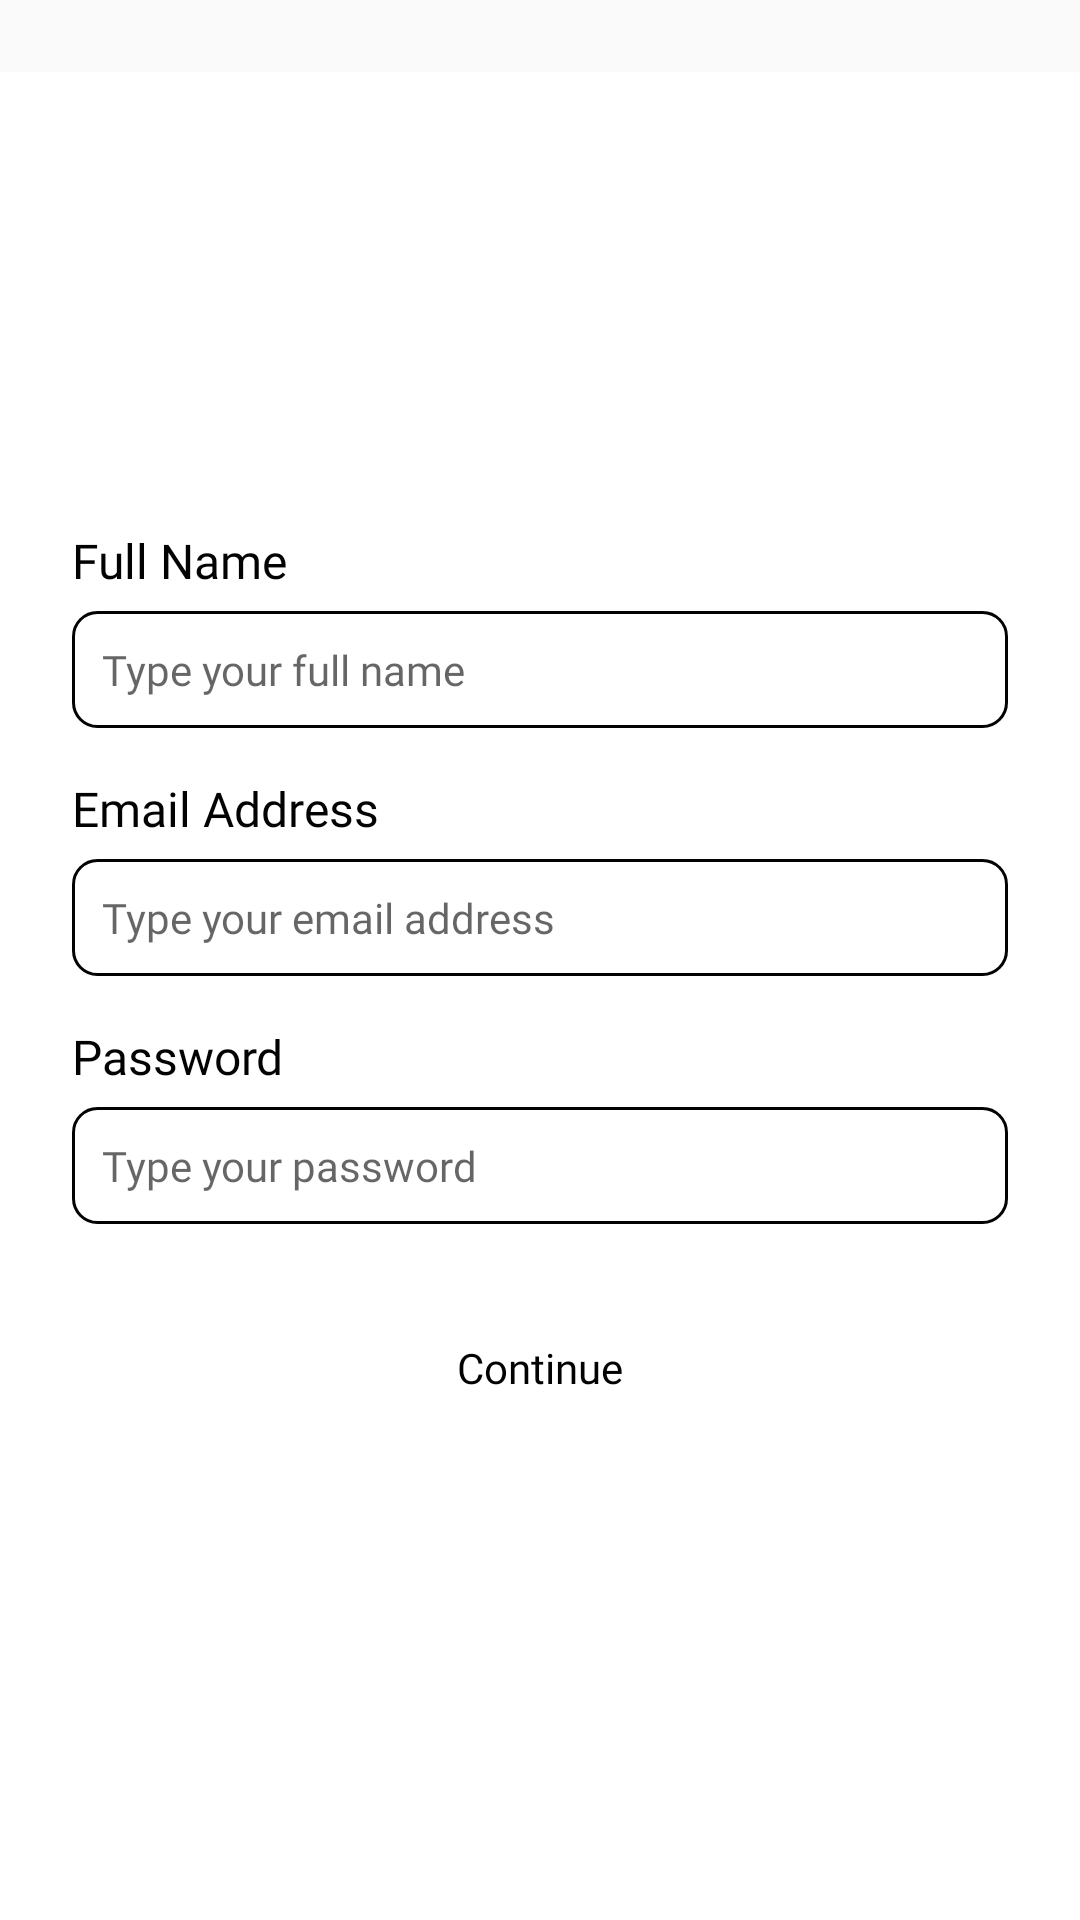

The Android layout XML behind this screen, and the referenced resources:
<!-- AndroidManifest.xml: application theme Theme.FMKotlin.NoActionBar -->
<!-- res/layout/fragment_sign_up.xml -->
<?xml version="1.0" encoding="utf-8"?>
<androidx.core.widget.NestedScrollView xmlns:android="http://schemas.android.com/apk/res/android"
    xmlns:app="http://schemas.android.com/apk/res-auto"
    xmlns:tools="http://schemas.android.com/tools"
    android:layout_width="match_parent"
    android:fillViewport="true"
    android:layout_height="match_parent"
    tools:context=".ui.auth.signup.SignUpFragment">

    <LinearLayout
        android:layout_width="match_parent"
        android:background="@color/white"
        android:layout_marginTop="24dp"
        android:paddingHorizontal="24dp"
        android:paddingTop="26dp"
        android:orientation="vertical"
        android:layout_height="match_parent">

        <ImageView
            android:id="@+id/ivProfile"
            android:layout_width="110dp"
            android:layout_height="110dp"
            android:layout_gravity="center_horizontal"
            android:src="@drawable/ic_picture_empty" />

        <TextView
            android:layout_marginTop="16dp"
            style="@style/TextView.PoppinsNormal16sp020202"
            android:layout_width="match_parent"
            android:layout_height="wrap_content"
            android:text="Full Name" />

        <EditText
            android:id="@+id/etFullName"
            android:background="@drawable/shape_rectangle_outline_8_020202"
            android:layout_marginTop="6dp"
            android:padding="10dp"
            style="@style/EditText.PoppinsNormal14sp020202"
            android:layout_width="match_parent"
            android:layout_height="wrap_content"
            android:hint="Type your full name"/>

        <TextView
            android:layout_marginTop="16dp"
            style="@style/TextView.PoppinsNormal16sp020202"
            android:layout_width="match_parent"
            android:layout_height="wrap_content"
            android:text="Email Address" />

        <EditText
            android:id="@+id/etEmail"
            android:background="@drawable/shape_rectangle_outline_8_020202"
            android:layout_marginTop="6dp"
            android:padding="10dp"
            style="@style/EditText.PoppinsNormal14sp020202"
            android:layout_width="match_parent"
            android:layout_height="wrap_content"
            android:hint="Type your email address"/>

        <TextView
            android:layout_marginTop="16dp"
            style="@style/TextView.PoppinsNormal16sp020202"
            android:layout_width="match_parent"
            android:layout_height="wrap_content"
            android:text="Password" />

        <EditText
            android:id="@+id/etPassword"
            android:inputType="textPassword"
            android:background="@drawable/shape_rectangle_outline_8_020202"
            android:layout_marginTop="6dp"
            android:padding="10dp"
            style="@style/EditText.PoppinsNormal14sp020202"
            android:layout_width="match_parent"
            android:layout_height="wrap_content"
            android:hint="Type your password"/>

        <Button
            android:id="@+id/btnContinue"
            android:layout_marginTop="24dp"
            android:textAllCaps="false"
            android:text="Continue"
            style="@style/Button.Primary"
            android:layout_width="match_parent"
            android:layout_height="wrap_content"/>

    </LinearLayout>

</androidx.core.widget.NestedScrollView>
<!-- resources referenced by this layout -->
<resources>
  <color name="white">#FFFFFFFF</color>
  <!-- drawable shape_rectangle_outline_8_020202 (drawable) -->
  <?xml version="1.0" encoding="utf-8"?>
  <shape xmlns:android="http://schemas.android.com/apk/res/android"
      android:shape="rectangle">
  
      <corners android:radius="8dp"/>
      <stroke android:color="@color/black1"
          android:width="1dp"/>
  
  </shape>
  <style name="Button.Primary">
          <item name="android:fontFamily">@font/poppins_medium</item>
          <item name="android:textColor">@color/black1</item>
          <item name="android:textSize">14dp</item>
          <item name="android:background">@drawable/shape_rectangle_8_ffc700</item>
      </style>
  <style name="EditText.PoppinsNormal14sp020202">
          <item name="android:fontFamily">@font/poppins</item>
          <item name="android:textColor">@color/grey1</item>
          <item name="android:textSize">14dp</item>
      </style>
  <style name="TextView.PoppinsNormal16sp020202">
          <item name="android:fontFamily">@font/poppins</item>
          <item name="android:textColor">@color/black1</item>
          <item name="android:textSize">16dp</item>
      </style>
  <style name="Theme.FMKotlin.NoActionBar" parent="Theme.AppCompat.DayNight.NoActionBar">
          
          <item name="colorPrimary">@color/bgtheme</item>
          <item name="colorPrimaryVariant">@color/bgtheme</item>
          <item name="colorOnPrimary">@color/white</item>
          
          <item name="colorSecondary">@color/teal_200</item>
          <item name="colorSecondaryVariant">@color/teal_700</item>
          <item name="colorOnSecondary">@color/black</item>
          
          <item name="android:statusBarColor" tools:targetApi="l">?attr/colorPrimaryVariant</item>
          
      </style>
  <color name="black1">#020202</color>
  <color name="grey1">#8D92A3</color>
  <color name="bgtheme">#FFC700</color>
  <color name="teal_200">#FF03DAC5</color>
  <color name="teal_700">#FF018786</color>
  <color name="black">#FF000000</color>
</resources>
